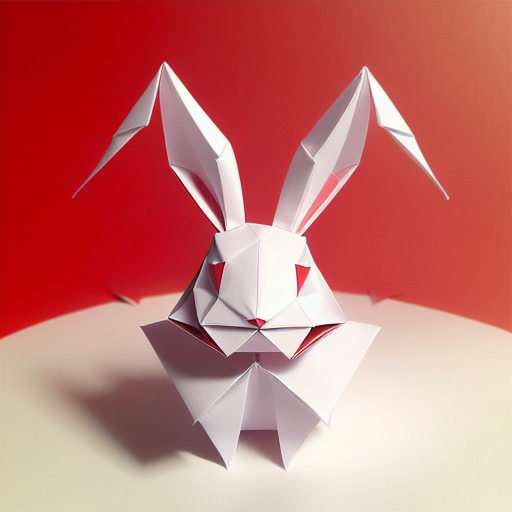
Generation parameters embedded in this image by AUTOMATIC1111 Stable Diffusion web UI or a fork of it (Forge, ...) (PNG 'parameters' text chunk):
(((masterpiece))), best quality,
((Chinese origami art of a cute happy smiling rabbit)), ((complicated origami with many paper layers)), ((every paper layer with shadows)), (round red background paper), single color on each paper layer, front light, (detailed accurate rabbit face), three-dimensional, (white color paper grass), (happy face)
Negative prompt: ((blurry)), watermark, signature, text, weird face, human hands, human fingers, green
Steps: 32, Sampler: Euler a, CFG scale: 9.5, Seed: 2238207271, Size: 512x512, Model hash: bb725eaf2e, Model: protogenV22Anime_22